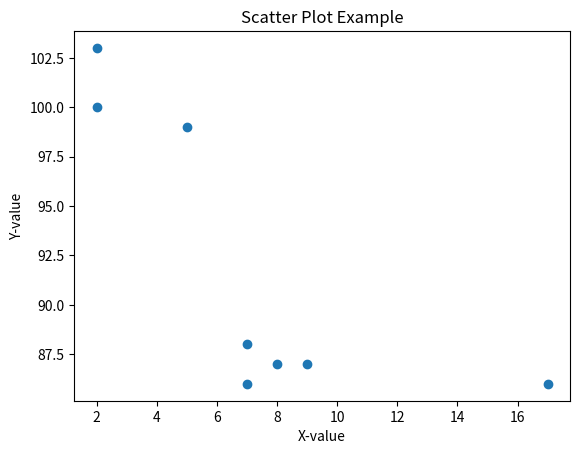

The script that saved this image:
import matplotlib.pyplot as plt

x = [5, 7, 8, 7, 2, 17, 2, 9]
y = [99, 86, 87, 88, 100, 86, 103, 87]

plt.scatter(x, y)
plt.title("Scatter Plot Example")
plt.xlabel("X-value")
plt.ylabel("Y-value")
plt.show()
